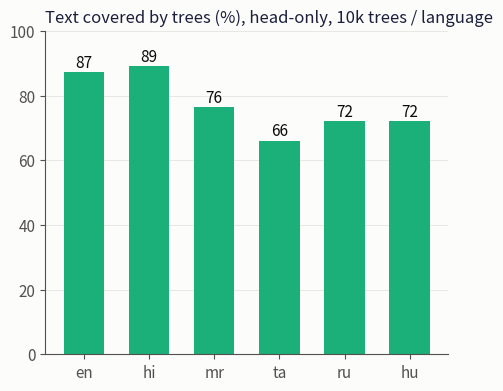

This chart was generated by the following Python code: (Note: this script raises an exception after producing the figure.)
import matplotlib
matplotlib.use("Agg")
import matplotlib.pyplot as plt
OUT = "/Users/naman/Desktop/769/motok/report/figures/"
INK, INK2, GRID, BG = "#0b0b0b", "#52514e", "#e4e3df", "#fcfcfb"
LP, BPE, TEAL, GREY = "#2a78d6", "#eb6834", "#1baf7a", "#b9b8b2"
plt.rcParams.update({"font.size": 11, "axes.edgecolor": INK2, "axes.labelcolor": INK, "xtick.color": INK2, "ytick.color": INK2,
                     "axes.spines.top": False, "axes.spines.right": False, "savefig.dpi": 200, "savefig.bbox": "tight",
                     "figure.facecolor": BG, "axes.facecolor": BG})

def bars(fname, labels, vals, colors, title, fmt, horizontal, xlim=None, size=(5.2, 4.2)):
    fig, ax = plt.subplots(figsize=size)
    if horizontal:
        y = range(len(labels))[::-1]
        ax.barh(list(y), vals, color=colors, height=0.62)
        ax.set_yticks(list(y)); ax.set_yticklabels(labels)
        ax.grid(axis="x", color=GRID, lw=0.6); ax.set_axisbelow(True)
        for yy, v in zip(y, vals):
            ax.text(v + (xlim or max(vals)) * 0.015, yy, fmt.format(v), va="center", fontsize=11, color=INK)
        ax.set_xlim(0, (xlim or max(vals)) * 1.15)
    else:
        x = range(len(labels))
        ax.bar(list(x), vals, color=colors, width=0.62)
        ax.set_xticks(list(x)); ax.set_xticklabels(labels)
        ax.grid(axis="y", color=GRID, lw=0.6); ax.set_axisbelow(True)
        for xx, v in zip(x, vals):
            ax.text(xx, v + (xlim or max(vals)) * 0.015, fmt.format(v), ha="center", fontsize=11, color=INK)
        ax.set_ylim(0, xlim or max(vals) * 1.15)
    ax.set_title(title, fontsize=12, color="#1B1F3B", loc="left")
    fig.savefig(OUT + fname); plt.close(fig)

bars("fig_coverage.png", ["en", "hi", "mr", "ta", "ru", "hu"], [87.3, 89.2, 76.5, 66.1, 72.2, 72.2], [TEAL] * 6,
     "Text covered by trees (%), head-only, 10k trees / language", "{:.0f}", False, xlim=100)
bars("fig_hv.png", ["head-only LP 10k", "SAA LP 5k+5k", "SAA LP 10k+10k", "BPE α-sweep", "all 13 baselines"],
     [0.082, 0.367, 0.749, 0.783, 0.925], ["#8fb4e6", "#8fb4e6", LP, BPE, GREY], "Hypervolume, FineWeb (higher = better)", "{:.2f}", True, xlim=1.0)
bars("fig_solvers.png", ["dual simplex", "parallel dual", "HiPO (IPM)", "IPX (IPM)", "PDLP"], [50, 42, 61, 73, 87],
     [LP, LP, GREY, GREY, GREY], "Compression anchor, 5k problem (seconds)", "{:.0f}", True, xlim=87)
print("ok")
